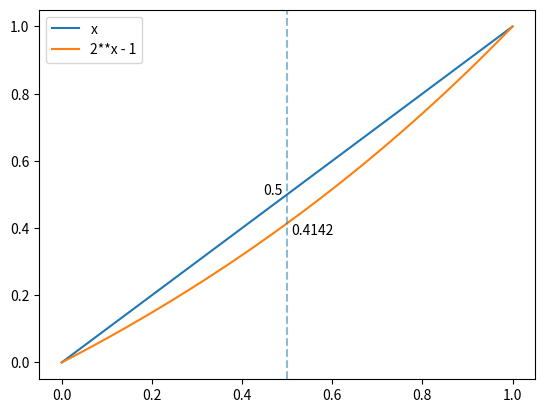
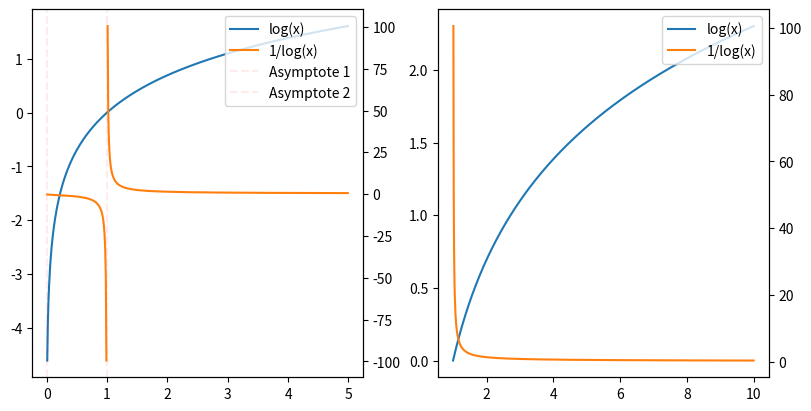

Generate these figures, in order, with matplotlib:
# %%
from typing import cast

import matplotlib.pyplot as plt
import numpy as np
import pandas as pd

# %matplotlib inline
# %config InlineBackend.figure_formats = ['retina']

# %% [markdown]
# ## Judgment List

# %%
df_labels = pd.DataFrame(
  [
    {"query_id": 1, "query": "red hats", "score": 0.9, "doc_id": 1},
    {"query_id": 1, "query": "red hats", "score": 0.8, "doc_id": 2},
    {"query_id": 1, "query": "red hats", "score": 0.1, "doc_id": 3},
    {"query_id": 2, "query": "green hats", "score": 1.0, "doc_id": 4},
    {"query_id": 2, "query": "green hats", "score": 0.9, "doc_id": 5},
    {"query_id": 2, "query": "green hats", "score": 0.8, "doc_id": 6},
    {"query_id": 2, "query": "green hats", "score": 0.7, "doc_id": 7},
    {"query_id": 2, "query": "green hats", "score": 0.1, "doc_id": 8},
  ],
)

df_labels

# %% [markdown]
# ## Search Results

# %%
df_results = pd.DataFrame(
  [
    {"query_id": 1, "rank": 1, "query": "red hats", "doc_id": 2},
    {"query_id": 1, "rank": 2, "query": "red hats", "doc_id": 3},
    {"query_id": 2, "rank": 1, "query": "green hats", "doc_id": 5},
    {"query_id": 2, "rank": 2, "query": "green hats", "doc_id": 9},
    {"query_id": 2, "rank": 3, "query": "green hats", "doc_id": 6},
  ],
)

df_results

# %%
df_labeled = df_results.merge(df_labels, how="left", on=["query_id", "query", "doc_id"])
df_labeled

# %% [markdown]
# ## Discounted Cumulative Gain

# %% [markdown]
# $$
# \begin{flalign}
# DCG_k = \sum_{i=1}^{k}\frac{r_i}{log_2(i + 1)} &&
# \end{flalign}
# $$
#
# An alternative with a strong emphasis on retrieving relevant documents:
#
# $$
# \begin{flalign}
# DCG_k = \sum_{i=1}^{k}\frac{2^{r_i} - 1}{log_2(i + 1)} &&
# \end{flalign}
# $$

# %%
x = np.arange(0, 1.01, 0.01)
y1 = x
y2 = 2**x - 1

plt.plot(x, y1, label="x")
plt.plot(x, y2, label="2**x - 1")
plt.axvline(x=0.5, alpha=0.5, linestyle="--")
plt.annotate(y1[50], (0.5 - 0.01, y1[50]), ha="right")
plt.annotate(f"{y2[50]:.4f}", (0.5 + 0.01, y2[50]), va="top")
plt.legend()
plt.show()

# %%
fig = plt.figure(figsize=(8, 4), constrained_layout=True)
ax1, ax3 = fig.add_subplot(121), fig.add_subplot(122)

x1 = np.arange(0.01, 5, 0.01)
y1 = np.log(x1)
y2 = np.divide(1, y1, where=y1 != 0, out=np.full_like(y1, np.inf))

ax2 = ax1.twinx()
line1 = ax1.plot(x1, y1, label="log(x)")
line2 = ax2.plot(x1, y2, color="tab:orange", label="1/log(x)")

asymp1 = ax1.axvline(x=0, alpha=0.08, color="red", linestyle="--", label="Asymptote 1")
asymp2 = ax1.axvline(x=1, alpha=0.08, color="red", linestyle="--", label="Asymptote 2")

lines = line1 + line2 + [asymp1, asymp2]
labels = cast("list[str]", [l.get_label() for l in lines])
ax1.legend(lines, labels, loc="upper right")

x2 = np.arange(1, 10, 0.01)
y3 = np.log(x2)
y4 = np.divide(1, y3, where=y3 != 0, out=np.full_like(y3, np.inf))

ax4 = ax3.twinx()
line3 = ax3.plot(x2, y3, label="log(x)")
line4 = ax4.plot(x2, y4, color="tab:orange", label="1/log(x)")

lines = line3 + line4
labels = cast("list[str]", [l.get_label() for l in lines])
ax3.legend(lines, labels, loc="upper right")

plt.show()

# %%
df_labeled["gain"] = 2 ** df_labeled["score"] - 1
df_labeled["discount"] = 1 / np.log(df_labeled["rank"] + 1)
df_labeled["discounted_gain"] = df_labeled["gain"] * df_labeled["discount"]
df_labeled

# %% [markdown]
# ### Zero Filling

# %%
df_labeled_z = df_labeled.fillna({"discounted_gain": 0})
df_labeled_z

# %%
dcg_z = df_labeled_z.groupby("query_id")["discounted_gain"].sum()
dcg_z

# %% [markdown]
# ### Deletion

# %%
df_labeled_d = df_labeled.dropna(subset="discounted_gain")
df_labeled_d

# %%
df_labeled_d.loc[:, "rank"] = df_labeled_d.groupby("query_id").cumcount() + 1
df_labeled_d.loc[:, "discount"] = 1 / np.log(df_labeled_d["rank"] + 1)
df_labeled_d.loc[:, "discounted_gain"] = df_labeled_d["gain"] * df_labeled_d["discount"]
df_labeled_d

# %%
dcg_d = df_labeled_d.groupby("query_id")["discounted_gain"].sum()
dcg_d

# %% [markdown]
# ## Normalized DCG

# %% [markdown]
# ### Local Ideal
#
# Ideal ranking over current search results measuring the precision within the result set.

# %%
df_labeled_local = df_labeled_d.sort_values(
  by=["query_id", "gain"],
  ascending=[True, False],
)

# %%
rank = df_labeled_local.groupby("query_id").cumcount() + 1
gain = df_labeled_local["gain"]
discount = 1 / np.log(rank + 1)

df_labeled_local.loc[:, "ideal_rank"] = rank
df_labeled_local.loc[:, "ideal_discount"] = discount
df_labeled_local.loc[:, "ideal_discounted_gain"] = gain * discount

df_labeled_local

# %%
idcg_local = df_labeled_local.groupby("query_id")["ideal_discounted_gain"].sum()
ndcg_local = dcg_d / idcg_local

pd.concat((dcg_d, idcg_local, ndcg_local.rename("ndcg")), axis=1)

# %% [markdown]
# ### Global Ideal
#
# Ideal ranking over all labels measuring the recall relative to the known ideal results.

# %%
df_labeled_global = df_labels.sort_values(
  by=["query_id", "score"],
  ascending=[True, False],
)

# %%
rank = df_labeled_global.groupby("query_id").cumcount() + 1
gain = 2 ** df_labeled_global["score"] - 1
discount = 1 / np.log(rank + 1)

df_labeled_global.loc[:, "ideal_rank"] = rank
df_labeled_global.loc[:, "ideal_discount"] = discount
df_labeled_global.loc[:, "ideal_discounted_gain"] = gain * discount

df_labeled_global

# %%
idcg_global = df_labeled_global.groupby("query_id")["ideal_discounted_gain"].sum()
ndcg_global = dcg_d / idcg_global

pd.concat((dcg_d, idcg_global, ndcg_global.rename("ndcg")), axis=1)

# %% [markdown]
# ### Max Ideal
#
# The ideal case is to have maximum relevance scores in all positions. This measures the recall and whether the system has relevant content for this query.

# %%
max_score = 1.0
max_gain = 2**max_score - 1

df_labeled_max = df_labeled_d.copy()
df_labeled_max.loc[:, "ideal_discounted_gain"] = df_labeled_max["discount"] * max_gain
df_labeled_max

# %%
idcg_max = df_labeled_max.groupby("query_id")["ideal_discounted_gain"].sum()
ndcg_max = dcg_d / idcg_max

pd.concat((dcg_d, idcg_max, ndcg_max.rename("ndcg")), axis=1)

# %% [markdown]
# ## NDCG@k

# %% [markdown]
# ### DCG

# %%
k = 10

df_labeled_k = df_labeled_d[df_labeled_d["rank"] < k]
dcg_k = df_labeled_k.groupby("query_id")["discounted_gain"].sum()

# %% [markdown]
# ### IDCG

# %% [markdown]
# #### Max Ideal

# %%
max_score = 1.0
max_gain = 2**max_score - 1
idcg_max_k_ = 0

for i in range(1, k + 1):
  discount = 1 / np.log(i + 1)
  idcg_max_k_ += max_gain * discount

idcg_max_k = dcg_k.copy().rename("ideal_discounted_gain")
idcg_max_k[:] = idcg_max_k_

ndcg_k = dcg_k / idcg_max_k
pd.concat((dcg_k, idcg_max_k, ndcg_k.rename("ndcg")), axis=1)

# %% [markdown]
# ## Jaccard Similarity

# %%
df_jaccard = (
  df_labels.groupby(["query_id", "query"])["doc_id"]
  .agg(set)
  .to_frame()
  .rename({"doc_id": "ideal"}, axis=1)
)

df_jaccard["results"] = df_results.groupby(["query_id", "query"])["doc_id"].agg(set)
df_jaccard["intersection"] = df_jaccard.apply(lambda x: x.ideal & x.results, axis=1)
df_jaccard["union"] = df_jaccard.apply(lambda x: x.ideal | x.results, axis=1)

iou = df_jaccard["intersection"].apply(len) / df_jaccard["union"].apply(len)
df_jaccard["similarity"] = iou

df_jaccard

# %%
